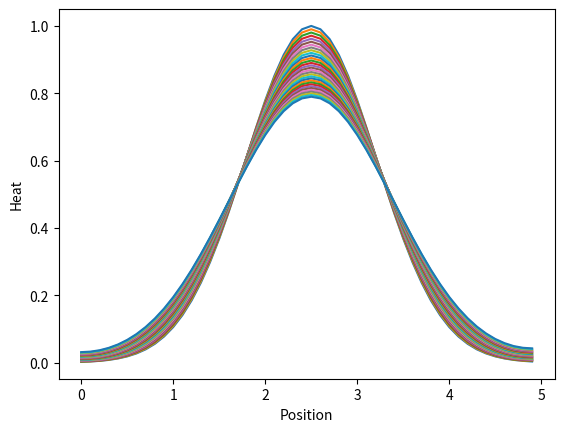

Here is the Python script that generated this plot:
# -*- coding: utf-8 -*-
"""
Created on Fri Apr  5 16:35:08 2019

[redacted]
"""
import math
import numpy as np
import matplotlib.pyplot as plt

dx = 0.1
dt = .001

rod = []
length = 5
tmax = 0.03
diffusivity = 5
eta = diffusivity * dt / dx**2
gamma = 0.0
room_temp = -1
I = math.floor(length / dx)
J = math.floor(tmax / dt)

rod.append([])
for i in np.arange(0,length,dx):
    rod[0].append(np.exp(-(i - length / 2)**2))

for j in range(1, J+1):
    rod.append([])
    for i in range(I):
        new = 0
        uij = rod[j-1][i]
        uimj = 0
        uipj = 0
        if (i != 0):
            uimj = rod[j-1][i-1]
        if (i != I - 1):
            uipj = rod[j-1][i+1]
        if (i != 0 and i != I - 1):
            new = uij + eta * (uimj + uipj - 2 * uij)
        elif (i == 0):
            new = uij + eta * 2 * (uipj - uij)
        else:
            new = uij + eta * 2 * (uimj - uij)
        new = new - gamma * (uij - room_temp)
        rod[j].append(new)

for j in range(J+1):
    plt.plot(np.arange(0,length,dx), rod[j]) 
plt.ylabel("Heat")
plt.xlabel("Position")
plt.show()